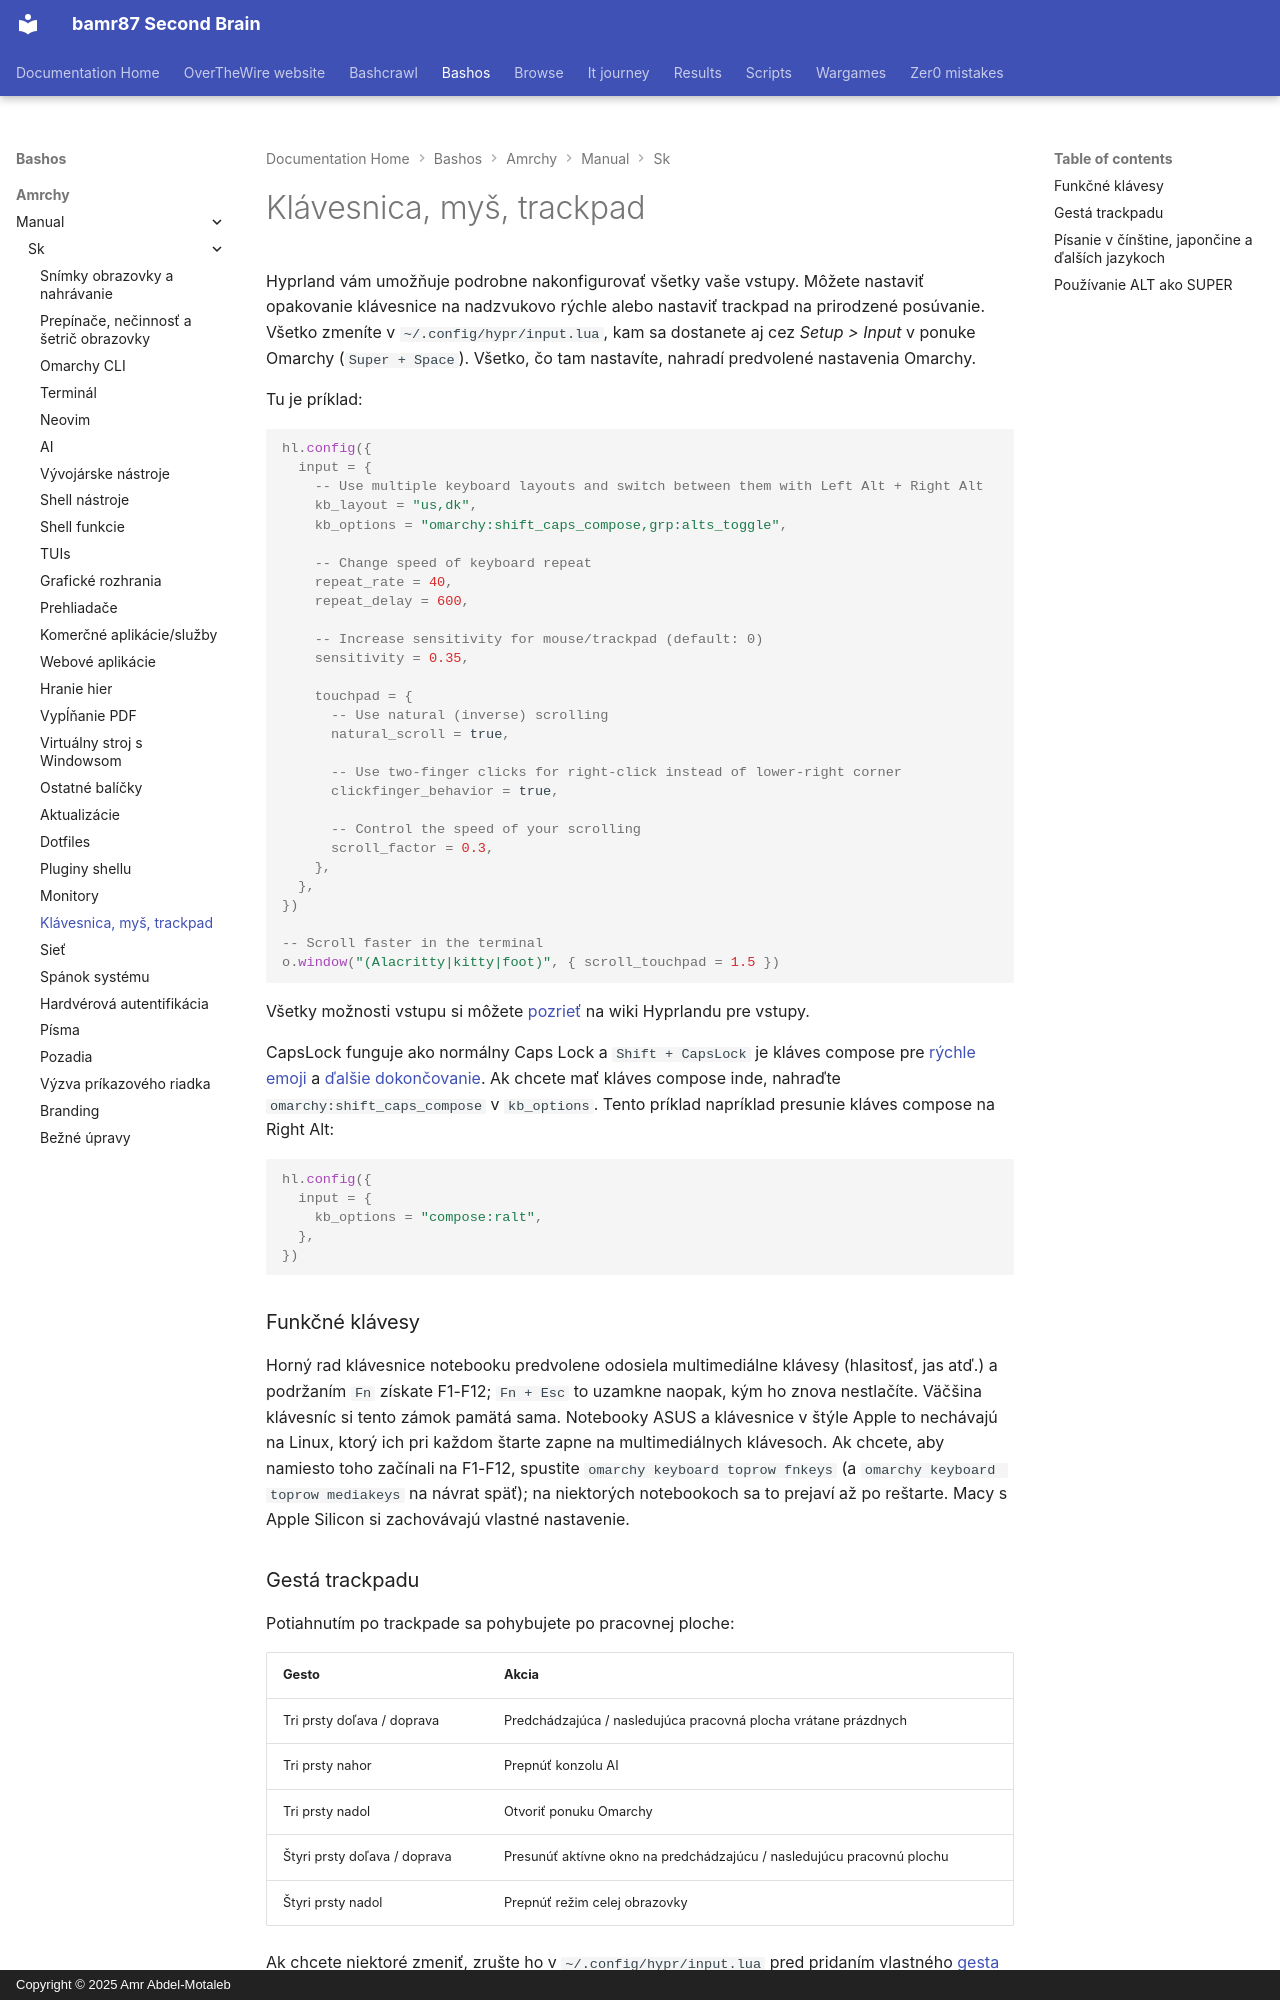

repository: bamr87/README · page: bashos/amrchy/manual/sk/34-keyboard-mouse-trackpad/index.html · generator: mkdocs · copyright: Copyright © 2025 Amr Abdel-Motaleb

---
source_file: amrchy/manual/sk/34-keyboard-mouse-trackpad.md
source_repo: bamr87/bashos
source_url: https://github.com/bamr87/bashos/blob/main/amrchy/manual/sk/34-keyboard-mouse-trackpad.md
title: Klávesnica, myš, trackpad
---
# Klávesnica, myš, trackpad

Hyprland vám umožňuje podrobne nakonfigurovať všetky vaše vstupy. Môžete nastaviť opakovanie klávesnice na nadzvukovo rýchle alebo nastaviť trackpad na prirodzené posúvanie. Všetko zmeníte v `~/.config/hypr/input.lua`, kam sa dostanete aj cez _Setup > Input_ v ponuke Omarchy (`Super + Space`). Všetko, čo tam nastavíte, nahradí predvolené nastavenia Omarchy.

Tu je príklad:

```lua
hl.config({
  input = {
    -- Use multiple keyboard layouts and switch between them with Left Alt + Right Alt
    kb_layout = "us,dk",
    kb_options = "omarchy:shift_caps_compose,grp:alts_toggle",

    -- Change speed of keyboard repeat
    repeat_rate = 40,
    repeat_delay = 600,

    -- Increase sensitivity for mouse/trackpad (default: 0)
    sensitivity = 0.35,

    touchpad = {
      -- Use natural (inverse) scrolling
      natural_scroll = true,

      -- Use two-finger clicks for right-click instead of lower-right corner
      clickfinger_behavior = true,

      -- Control the speed of your scrolling
      scroll_factor = 0.3,
    },
  },
})

-- Scroll faster in the terminal
o.window("(Alacritty|kitty|foot)", { scroll_touchpad = 1.5 })
```

Všetky možnosti vstupu si môžete [pozrieť](https://wiki.hypr.land/Configuring/Basics/Variables/#input) na wiki Hyprlandu pre vstupy.

CapsLock funguje ako normálny Caps Lock a `Shift + CapsLock` je kláves compose pre [rýchle emoji](07-hotkeys.md#quick-emojis) a [ďalšie dokončovanie](07-hotkeys.md#quick-completions). Ak chcete mať kláves compose inde, nahraďte `omarchy:shift_caps_compose` v `kb_options`. Tento príklad napríklad presunie kláves compose na Right Alt:

```lua
hl.config({
  input = {
    kb_options = "compose:ralt",
  },
})
```

### Funkčné klávesy

Horný rad klávesnice notebooku predvolene odosiela multimediálne klávesy (hlasitosť, jas atď.) a podržaním `Fn` získate F1-F12; `Fn + Esc` to uzamkne naopak, kým ho znova nestlačíte. Väčšina klávesníc si tento zámok pamätá sama. Notebooky ASUS a klávesnice v štýle Apple to nechávajú na Linux, ktorý ich pri každom štarte zapne na multimediálnych klávesoch. Ak chcete, aby namiesto toho začínali na F1-F12, spustite `omarchy keyboard toprow fnkeys` (a `omarchy keyboard toprow mediakeys` na návrat späť); na niektorých notebookoch sa to prejaví až po reštarte. Macy s Apple Silicon si zachovávajú vlastné nastavenie.

### Gestá trackpadu

Potiahnutím po trackpade sa pohybujete po pracovnej ploche:

| Gesto | Akcia |
| --- | --- |
| Tri prsty doľava / doprava | Predchádzajúca / nasledujúca pracovná plocha vrátane prázdnych |
| Tri prsty nahor | Prepnúť konzolu AI |
| Tri prsty nadol | Otvoriť ponuku Omarchy |
| Štyri prsty doľava / doprava | Presunúť aktívne okno na predchádzajúcu / nasledujúcu pracovnú plochu |
| Štyri prsty nadol | Prepnúť režim celej obrazovky |

Ak chcete niektoré zmeniť, zrušte ho v `~/.config/hypr/input.lua` pred pridaním vlastného [gesta trackpadu](https://wiki.hypr.land/Configuring/Advanced-and-Cool/Gestures/), pretože Hyprland neprijme dve gestá na rovnakých prstoch a v rovnakom smere:

```lua
hl.gesture({ fingers = 3, direction = "up", action = "unset" })
hl.gesture({ fingers = 3, direction = "up", action = "fullscreen" })
```

Ak chcete vypnúť všetky gestá Omarchy, nastavte `omarchy_default_gestures = false` blízko začiatku `~/.config/hypr/hyprland.lua`, pred načítaním predvolených nastavení Omarchy.

Na notebookoch Dell XPS s haptickým touchpadom môžete tiež nastaviť silu kliknutia na nízku, strednú alebo vysokú v časti _Trigger > Hardware > Touchpad Haptics_.
